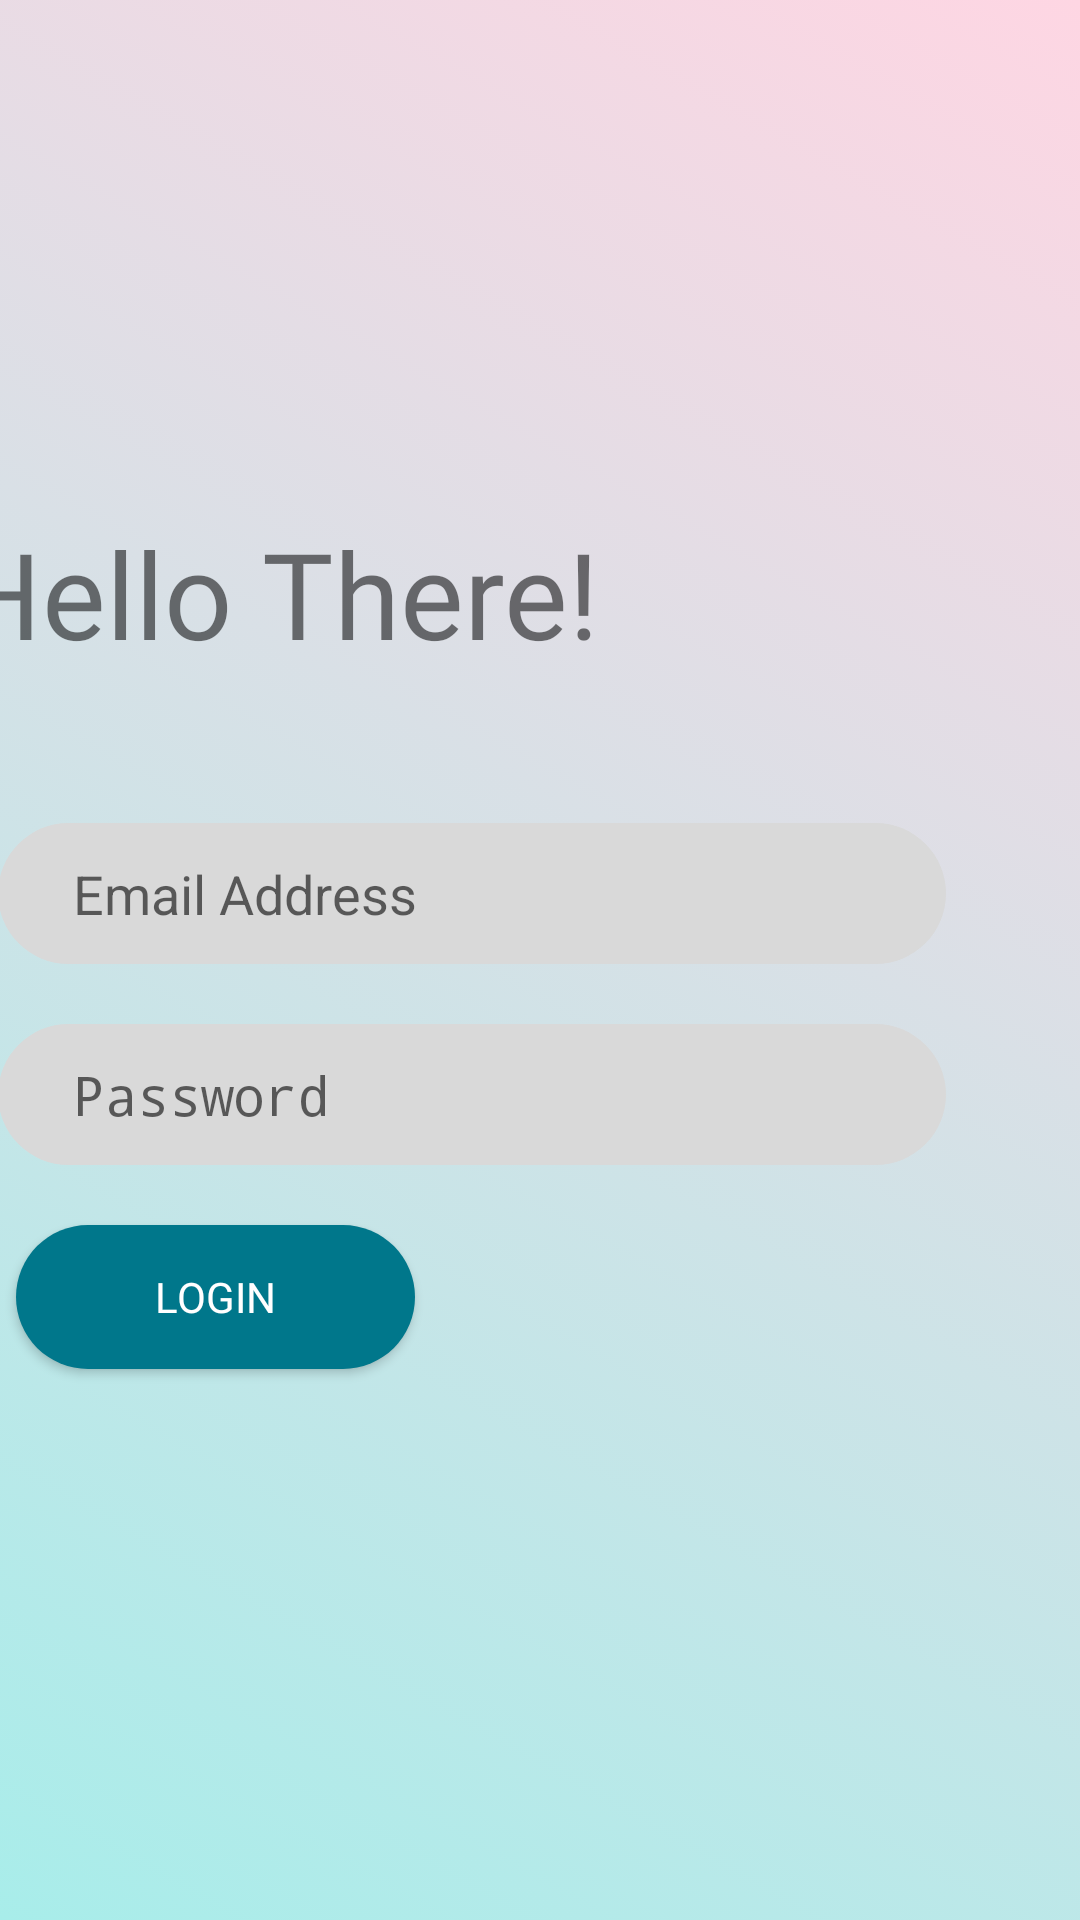

Here is an Android app screen rendered from its layout file. Give the layout XML and the strings, colors and styles it references.
<!-- AndroidManifest.xml: application theme AppTheme -->
<!-- res/layout/activity_login_page.xml -->
<?xml version="1.0" encoding="utf-8"?>
<androidx.constraintlayout.widget.ConstraintLayout xmlns:android="http://schemas.android.com/apk/res/android"
    xmlns:app="http://schemas.android.com/apk/res-auto"
    xmlns:tools="http://schemas.android.com/tools"
    android:layout_width="match_parent"
    android:layout_height="match_parent"
    android:id="@+id/Layout"
    android:background="@drawable/gradient_list"
    tools:context=".LoginPage">

    <LinearLayout
        android:id="@+id/linearLayout3"
        android:layout_width="404dp"
        android:layout_height="484dp"
        android:layout_marginStart="1dp"
        android:layout_marginTop="1dp"
        android:layout_marginEnd="1dp"
        android:orientation="vertical"
        app:layout_constraintBottom_toBottomOf="parent"
        app:layout_constraintEnd_toEndOf="parent"
        app:layout_constraintHorizontal_bias="1.0"
        app:layout_constraintStart_toStartOf="parent"
        app:layout_constraintTop_toTopOf="parent"
        app:layout_constraintVertical_bias="0.0">

        <TextView
            android:id="@+id/textView"
            android:layout_width="match_parent"
            android:layout_height="wrap_content"
            android:layout_marginLeft="30dp"
            android:layout_marginTop="170dp"
            android:fontFamily="@font/theboldfont"
            android:text="Hello There!"
            android:textSize="40dp" />

        <EditText
            android:id="@+id/email"
            android:layout_width="316dp"
            android:layout_height="47dp"
            android:layout_gravity="center"
            android:layout_marginTop="50dp"
            android:background="@drawable/login_tab"
            android:ems="10"
            android:gravity="center|center_horizontal"
            android:hint="Email Address"
            android:inputType="textPersonName"
            android:textAlignment="textStart" />

        <EditText
            android:id="@+id/password"
            android:layout_width="316dp"
            android:layout_height="47dp"
            android:layout_gravity="center"
            android:layout_marginTop="20dp"
            android:background="@drawable/login_tab"
            android:ems="10"
            android:hint="Password"
            android:inputType="textPassword" />

        <Button
            android:id="@+id/Button"
            android:layout_width="133dp"
            android:layout_height="wrap_content"
            android:layout_marginLeft="50dp"
            android:layout_marginTop="20dp"
            android:background="@drawable/button_darkcyan"
            android:fontFamily="@font/theboldfont"
            android:onClick="SignIn"
            android:text="Login"
            android:textColor="#ffffff" />

    </LinearLayout>

    <ImageView
        android:id="@+id/imageView"
        android:layout_width="445dp"
        android:layout_height="216dp"
        android:layout_marginTop="88dp"
        app:layout_constraintBottom_toBottomOf="parent"
        app:layout_constraintEnd_toEndOf="parent"
        app:layout_constraintHorizontal_bias="0.058"
        app:layout_constraintStart_toStartOf="parent"
        app:layout_constraintTop_toBottomOf="@+id/linearLayout3"
        app:layout_constraintVertical_bias="1.0"
        app:srcCompat="@drawable/raise_hands" />
</androidx.constraintlayout.widget.ConstraintLayout>
<!-- resources referenced by this layout -->
<resources>
  <!-- drawable button_darkcyan (drawable-xxhdpi) -->
  <?xml version="1.0" encoding="utf-8"?>
  <shape android:shape="rectangle" xmlns:android="http://schemas.android.com/apk/res/android" >
      <corners android:radius="50sp"/>
      <solid android:color="#00778b"/>
  </shape>
  <!-- drawable gradient_list (drawable-xxhdpi) -->
  <?xml version="1.0" encoding="utf-8"?>
  <animation-list xmlns:android="http://schemas.android.com/apk/res/android">
      <item android:drawable="@drawable/moving_gradient"
      android:duration="4000" />
  
      <item android:drawable="@drawable/moving_gradient_2"
          android:duration="4000" />
  
      <item android:drawable="@drawable/moving_gradient_3"
          android:duration="4000" />
  </animation-list>
  <!-- drawable login_tab (drawable) -->
  <?xml version="1.0" encoding="utf-8"?>
  <shape android:shape="rectangle" xmlns:android="http://schemas.android.com/apk/res/android">
      <solid android:color="#D9D9D9"></solid>
      <corners android:radius="50dp"></corners>
      <padding android:left="25dp"></padding>
  </shape>
  <!-- drawable raise_hands: png bitmap (drawable-xxhdpi, 42901 bytes) -->
  <style name="AppTheme" parent="Theme.AppCompat.Light.NoActionBar">
          
          <item name="colorPrimary">@color/colorPrimary</item>
          <item name="colorPrimaryDark">@color/colorPrimaryDark</item>
          <item name="colorAccent">@color/colorAccent</item>
      </style>
  <!-- drawable moving_gradient (drawable-xxhdpi) -->
  <?xml version="1.0" encoding="utf-8"?>
  <shape xmlns:android="http://schemas.android.com/apk/res/android">
      <gradient
          android:angle="225"
          android:endColor="#a8edea"
          android:startColor="#fed6e3" />
  </shape>
  <!-- drawable moving_gradient_2 (drawable) -->
  <?xml version="1.0" encoding="utf-8"?>
  <shape xmlns:android="http://schemas.android.com/apk/res/android">
      <gradient
          android:angle="135"
          android:endColor="#ec6f66"
          android:startColor="#f3a183" />
  </shape>
  <!-- drawable moving_gradient_3 (drawable-xxhdpi) -->
  <?xml version="1.0" encoding="utf-8"?>
  <shape xmlns:android="http://schemas.android.com/apk/res/android">
      <gradient
          android:angle="45"
          android:endColor="#d299c2"
          android:startColor="#fef9d7"/>
  </shape>
  <color name="colorPrimary">#008577</color>
  <color name="colorPrimaryDark">#00574B</color>
  <color name="colorAccent">#D81B60</color>
</resources>
